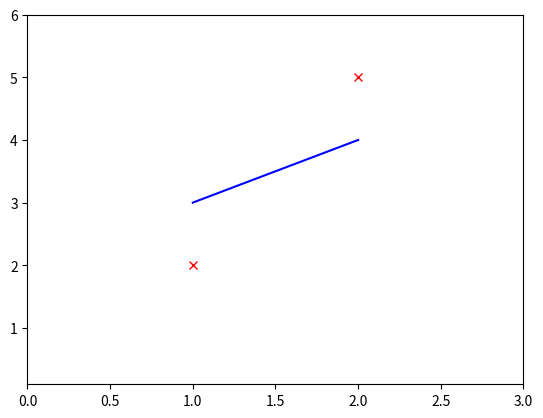

The script that saved this image:
import matplotlib.pyplot as plt
import numpy as np

xs = [1,2]
ys = [2,5]

plt.plot(xs,ys,'rx')
plt.ylim(0.1,6)
plt.xlim(0,3)

# w 예상치
w = 1
# b 예상치
b = 2

# numpy를 이용해서 y 라는 배열을 xs 배열을 이용해 쉽게 계산
y = w * np.array(xs) + b

plt.plot(xs,y,'b')


plt.show()